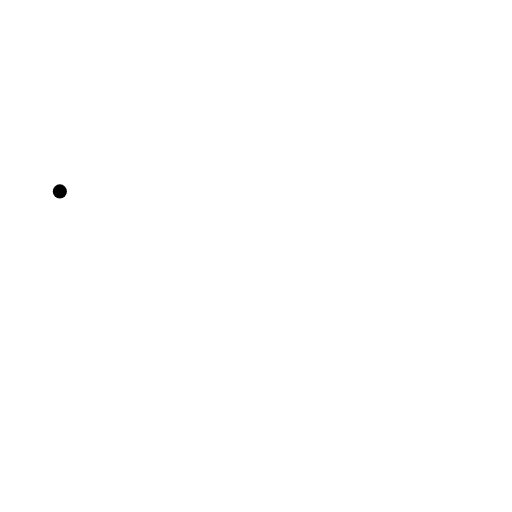
t = 0.00 s
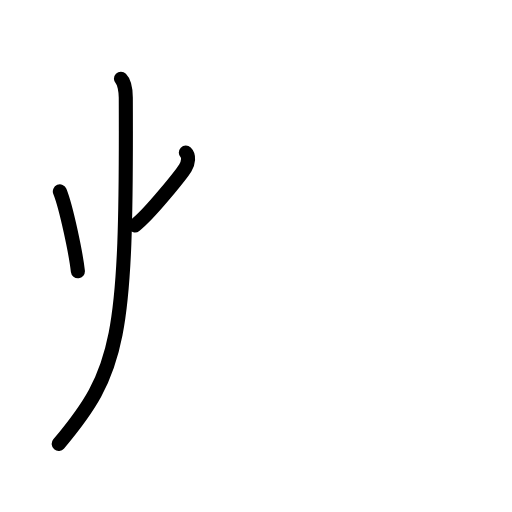
t = 2.88 s
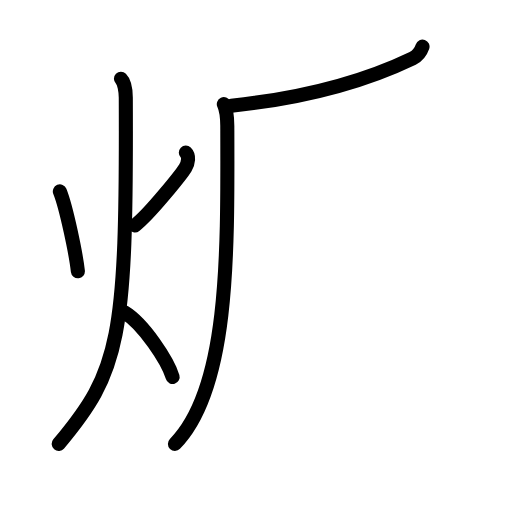
t = 5.63 s
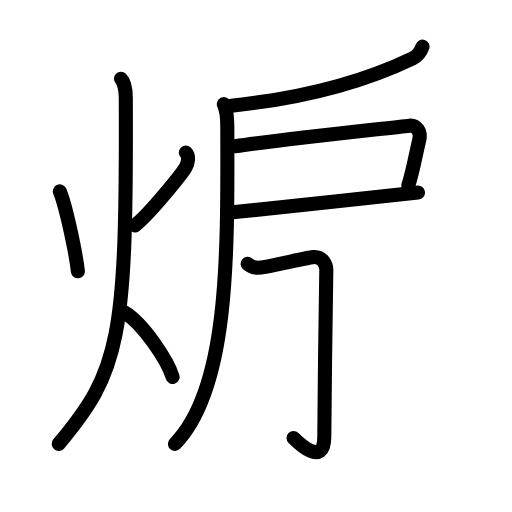
t = 8.45 s
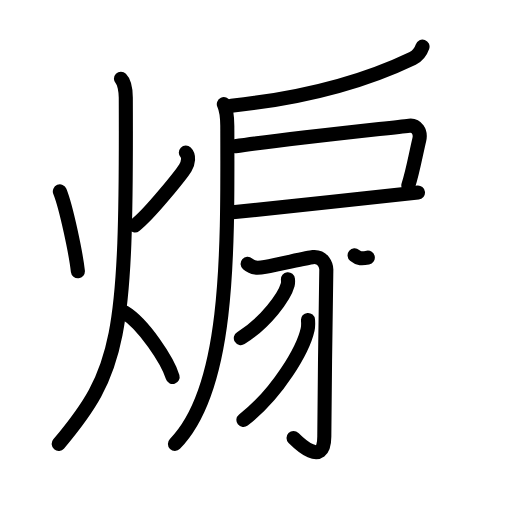
t = 11.15 s
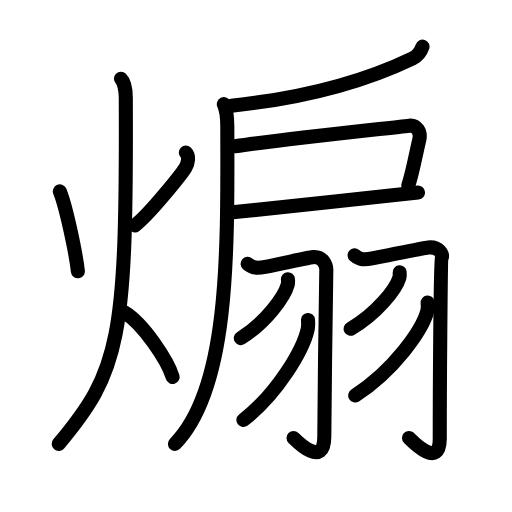
t = 14.00 s

The animated SVG that drew these frames (rendered in a browser with its animation timeline set to each time). Animation: 45 SMIL elements (animate=45); one cycle of 14.00 s.

<?xml version="1.0" encoding="UTF-8"?>
<!--
AniKanjiVG is licensed by CC-BY-SA Paul C. Sommerhoff (https://bitbucket.org/sommerhoff/anikanjivg).
AniKanjiVG uses KanjiVG which is licensed by CC-BY-SA Ulrich Apel (http://kanjivg.tagaini.net).
See also http://creativecommons.org/licenses/by-sa/3.0/
-->
<svg xmlns:kvg='http://kanjivg.tagaini.net' xmlns='http://www.w3.org/2000/svg' width='109' height='109' viewBox='0 0 109 109' style='fill:none;stroke:#000000;stroke-width:3;stroke-linecap:round;stroke-linejoin:round;' id="kvg:kanji_0717d"><g id="kvg:0717d" kvg:element="煽"><g id="kvg:0717d-g1" kvg:element="火" kvg:position="left" kvg:radical="general"><path id="kvg:0717d-s1" kvg:type="㇔" d="M12.74,40.75c1.41,3.52,3.46,13.48,3.84,17"><animate attributeName="d" begin="0.0s" dur="1.0s" from="M12.74,40.75C12.74,40.75,12.74,40.75,12.74,40.75" to="M12.74,40.75c1.41,3.52,3.46,13.48,3.84,17" />
</path>
<path id="kvg:0717d-s2" kvg:type="㇒" d="M39.56,32.5c0.73,0.71,0.56,2.15-0.1,3.24c-0.66,1.1-7.44,9.69-10.73,12.26"><animate attributeName="d" begin="1.0s" dur="0.5s" from="M39.56,32.5C39.56,32.5,39.56,32.5,39.56,32.5" to="M39.56,32.5c0.73,0.71,0.56,2.15-0.1,3.24" />
<animate attributeName="d" begin="1.5s" dur="0.5s" from="M39.56,32.5c0.73,0.71,0.56,2.15-0.1,3.24c0,0,0,0,0,0,0" to="M39.56,32.5c0.73,0.71,0.56,2.15-0.1,3.24c-0.66,1.1-7.44,9.69-10.73,12.26" />
<animate attributeName="d" begin="0s" dur="1.0s" from="M-100,-100" to="M-100,-100" />
</path>
<path id="kvg:0717d-s3" kvg:type="㇒" d="M25.75,16.75c0.76,0.75,1.02,2.75,1.03,4C27,72.25,25.5,79,12.5,94.5"><animate attributeName="d" begin="2.0s" dur="0.5s" from="M25.75,16.75C25.75,16.75,25.75,16.75,25.75,16.75" to="M25.75,16.75c0.76,0.75,1.02,2.75,1.03,4" />
<animate attributeName="d" begin="2.5s" dur="0.5s" from="M25.75,16.75c0.76,0.75,1.02,2.75,1.03,4c0,0,0,0,0,0,0" to="M25.75,16.75c0.76,0.75,1.02,2.75,1.03,4C27,72.25,25.5,79,12.5,94.5" />
<animate attributeName="d" begin="0s" dur="2.0s" from="M-100,-100" to="M-100,-100" />
</path>
<path id="kvg:0717d-s4" kvg:type="㇔/㇏" d="M26.5,66.5c4.06,2.46,9.18,10.26,10.25,13.75"><animate attributeName="d" begin="3.0s" dur="1.0s" from="M26.5,66.5C26.5,66.5,26.5,66.5,26.5,66.5" to="M26.5,66.5c4.06,2.46,9.18,10.26,10.25,13.75" />
<animate attributeName="d" begin="0s" dur="3.0s" from="M-100,-100" to="M-100,-100" />
</path>
</g>
<g id="kvg:0717d-g2" kvg:element="扇" kvg:position="right"><g id="kvg:0717d-g3" kvg:element="戸" kvg:position="tare"><path id="kvg:0717d-s5" kvg:type="㇒" d="M89.95,9.93c-0.45,1.29-1.15,2.03-2.09,2.48C77.25,17.51,63.5,21,49.25,22.5"><animate attributeName="d" begin="4.0s" dur="0.5s" from="M89.95,9.93C89.95,9.93,89.95,9.93,89.95,9.93" to="M89.95,9.93c-0.45,1.29-1.15,2.03-2.09,2.48" />
<animate attributeName="d" begin="4.5s" dur="0.5s" from="M89.95,9.93c-0.45,1.29-1.15,2.03-2.09,2.48c0,0,0,0,0,0,0" to="M89.95,9.93c-0.45,1.29-1.15,2.03-2.09,2.48C77.25,17.51,63.5,21,49.25,22.5" />
<animate attributeName="d" begin="0s" dur="4.0s" from="M-100,-100" to="M-100,-100" />
</path>
<path id="kvg:0717d-s6" kvg:type="㇒" d="M47.65,22.18c0.6,1.32,0.73,2.43,0.74,4.63c0.1,27.73,0.35,55.94-11.15,67.69"><animate attributeName="d" begin="5.0s" dur="0.5s" from="M47.65,22.18C47.65,22.18,47.65,22.18,47.65,22.18" to="M47.65,22.18c0.6,1.32,0.73,2.43,0.74,4.63" />
<animate attributeName="d" begin="5.5s" dur="0.5s" from="M47.65,22.18c0.6,1.32,0.73,2.43,0.74,4.63c0,0,0,0,0,0,0" to="M47.65,22.18c0.6,1.32,0.73,2.43,0.74,4.63c0.1,27.73,0.35,55.94-11.15,67.69" />
<animate attributeName="d" begin="0s" dur="5.0s" from="M-100,-100" to="M-100,-100" />
</path>
<path id="kvg:0717d-s7" kvg:type="㇕" d="M50.08,31.15c9.15-1.4,31.31-3.73,37.04-4.4c1.55-0.18,2.55,1.31,2.14,3C88.49,33,87.9,36.5,86.93,39.5"><animate attributeName="d" begin="6.0s" dur="0.3333333333333333s" from="M50.08,31.15C50.08,31.15,50.08,31.15,50.08,31.15" to="M50.08,31.15c9.15-1.4,31.31-3.73,37.04-4.4" />
<animate attributeName="d" begin="6.333333333333333s" dur="0.3333333333333333s" from="M50.08,31.15c9.15-1.4,31.31-3.73,37.04-4.4c0,0,0,0,0,0,0" to="M50.08,31.15c9.15-1.4,31.31-3.73,37.04-4.4c1.55-0.18,2.55,1.31,2.14,3" />
<animate attributeName="d" begin="6.666666666666667s" dur="0.3333333333333333s" from="M50.08,31.15c9.15-1.4,31.31-3.73,37.04-4.4c1.55-0.18,2.55,1.31,2.14,3c0,0,0,0,0,0,0" to="M50.08,31.15c9.15-1.4,31.31-3.73,37.04-4.4c1.55-0.18,2.55,1.31,2.14,3C88.49,33,87.9,36.5,86.93,39.5" />
<animate attributeName="d" begin="0s" dur="6.0s" from="M-100,-100" to="M-100,-100" />
</path>
<path id="kvg:0717d-s8" kvg:type="㇐" d="M48.99,45.25c0.97,0,30.84-3.25,39.99-4.25"><animate attributeName="d" begin="7.0s" dur="1.0s" from="M48.99,45.25C48.99,45.25,48.99,45.25,48.99,45.25" to="M48.99,45.25c0.97,0,30.84-3.25,39.99-4.25" />
<animate attributeName="d" begin="0s" dur="7.0s" from="M-100,-100" to="M-100,-100" />
</path>
</g>
<g id="kvg:0717d-g4" kvg:element="羽"><g id="kvg:0717d-g5" kvg:position="left"><path id="kvg:0717d-s9" kvg:type="㇆" d="M52.72,56.17c1.13,0.96,2.09,0.96,3.75,0.64c3.37-0.64,9.08-1.97,10.11-2.07c2.31-0.23,2.89,1.87,2.89,2.64c0,2.37-0.43,26.48-0.43,35.6c0,6.94-5.98,0.81-6.55,0.25"><animate attributeName="d" begin="8.0s" dur="0.2s" from="M52.72,56.17C52.72,56.17,52.72,56.17,52.72,56.17" to="M52.72,56.17c1.13,0.96,2.09,0.96,3.75,0.64" />
<animate attributeName="d" begin="8.2s" dur="0.2s" from="M52.72,56.17c1.13,0.96,2.09,0.96,3.75,0.64c0,0,0,0,0,0,0" to="M52.72,56.17c1.13,0.96,2.09,0.96,3.75,0.64c3.37-0.64,9.08-1.97,10.11-2.07" />
<animate attributeName="d" begin="8.4s" dur="0.2s" from="M52.72,56.17c1.13,0.96,2.09,0.96,3.75,0.64c3.37-0.64,9.08-1.97,10.11-2.07c0,0,0,0,0,0,0" to="M52.72,56.17c1.13,0.96,2.09,0.96,3.75,0.64c3.37-0.64,9.08-1.97,10.11-2.07c2.31-0.23,2.89,1.87,2.89,2.64" />
<animate attributeName="d" begin="8.6s" dur="0.2s" from="M52.72,56.17c1.13,0.96,2.09,0.96,3.75,0.64c3.37-0.64,9.08-1.97,10.11-2.07c2.31-0.23,2.89,1.87,2.89,2.64c0,0,0,0,0,0,0" to="M52.72,56.17c1.13,0.96,2.09,0.96,3.75,0.64c3.37-0.64,9.08-1.97,10.11-2.07c2.31-0.23,2.89,1.87,2.89,2.64c0,2.37-0.43,26.48-0.43,35.6" />
<animate attributeName="d" begin="8.8s" dur="0.2s" from="M52.72,56.17c1.13,0.96,2.09,0.96,3.75,0.64c3.37-0.64,9.08-1.97,10.11-2.07c2.31-0.23,2.89,1.87,2.89,2.64c0,2.37-0.43,26.48-0.43,35.6c0,0,0,0,0,0,0" to="M52.72,56.17c1.13,0.96,2.09,0.96,3.75,0.64c3.37-0.64,9.08-1.97,10.11-2.07c2.31-0.23,2.89,1.87,2.89,2.64c0,2.37-0.43,26.48-0.43,35.6c0,6.94-5.98,0.81-6.55,0.25" />
<animate attributeName="d" begin="0s" dur="8.0s" from="M-100,-100" to="M-100,-100" />
</path>
<path id="kvg:0717d-s10" kvg:type="㇔" d="M61.3,59.45c0.03,0.29,0.06,0.76-0.05,1.18c-0.68,2.5-4.61,7.99-9.98,11.35"><animate attributeName="d" begin="9.0s" dur="0.5s" from="M61.3,59.45C61.3,59.45,61.3,59.45,61.3,59.45" to="M61.3,59.45c0.03,0.29,0.06,0.76-0.05,1.18" />
<animate attributeName="d" begin="9.5s" dur="0.5s" from="M61.3,59.45c0.03,0.29,0.06,0.76-0.05,1.18c0,0,0,0,0,0,0" to="M61.3,59.45c0.03,0.29,0.06,0.76-0.05,1.18c-0.68,2.5-4.61,7.99-9.98,11.35" />
<animate attributeName="d" begin="0s" dur="9.0s" from="M-100,-100" to="M-100,-100" />
</path>
<path id="kvg:0717d-s11" kvg:type="㇀" d="M65.57,68.11c0.04,0.5,0.08,1.3-0.08,2.02c-0.94,4.25-6.31,13.58-13.67,19.28"><animate attributeName="d" begin="10.0s" dur="0.5s" from="M65.57,68.11C65.57,68.11,65.57,68.11,65.57,68.11" to="M65.57,68.11c0.04,0.5,0.08,1.3-0.08,2.02" />
<animate attributeName="d" begin="10.5s" dur="0.5s" from="M65.57,68.11c0.04,0.5,0.08,1.3-0.08,2.02c0,0,0,0,0,0,0" to="M65.57,68.11c0.04,0.5,0.08,1.3-0.08,2.02c-0.94,4.25-6.31,13.58-13.67,19.28" />
<animate attributeName="d" begin="0s" dur="10.0s" from="M-100,-100" to="M-100,-100" />
</path>
</g>
<g id="kvg:0717d-g6" kvg:position="right"><path id="kvg:0717d-s12" kvg:type="㇆" d="M75.49,54.37c1.13,0.96,2.09,0.96,3.75,0.64c3.36-0.64,10.89-2.23,11.92-2.33c2.31-0.23,3.18,1.46,2.89,2.14c-0.28,0.65-0.43,29.54-0.43,38.66c0,6.56-5.97,0.31-6.55-0.25"><animate attributeName="d" begin="11.0s" dur="0.2s" from="M75.49,54.37C75.49,54.37,75.49,54.37,75.49,54.37" to="M75.49,54.37c1.13,0.96,2.09,0.96,3.75,0.64" />
<animate attributeName="d" begin="11.2s" dur="0.2s" from="M75.49,54.37c1.13,0.96,2.09,0.96,3.75,0.64c0,0,0,0,0,0,0" to="M75.49,54.37c1.13,0.96,2.09,0.96,3.75,0.64c3.36-0.64,10.89-2.23,11.92-2.33" />
<animate attributeName="d" begin="11.4s" dur="0.2s" from="M75.49,54.37c1.13,0.96,2.09,0.96,3.75,0.64c3.36-0.64,10.89-2.23,11.92-2.33c0,0,0,0,0,0,0" to="M75.49,54.37c1.13,0.96,2.09,0.96,3.75,0.64c3.36-0.64,10.89-2.23,11.92-2.33c2.31-0.23,3.18,1.46,2.89,2.14" />
<animate attributeName="d" begin="11.6s" dur="0.2s" from="M75.49,54.37c1.13,0.96,2.09,0.96,3.75,0.64c3.36-0.64,10.89-2.23,11.92-2.33c2.31-0.23,3.18,1.46,2.89,2.14c0,0,0,0,0,0,0" to="M75.49,54.37c1.13,0.96,2.09,0.96,3.75,0.64c3.36-0.64,10.89-2.23,11.92-2.33c2.31-0.23,3.18,1.46,2.89,2.14c-0.28,0.65-0.43,29.54-0.43,38.66" />
<animate attributeName="d" begin="11.8s" dur="0.2s" from="M75.49,54.37c1.13,0.96,2.09,0.96,3.75,0.64c3.36-0.64,10.89-2.23,11.92-2.33c2.31-0.23,3.18,1.46,2.89,2.14c-0.28,0.65-0.43,29.54-0.43,38.66c0,0,0,0,0,0,0" to="M75.49,54.37c1.13,0.96,2.09,0.96,3.75,0.64c3.36-0.64,10.89-2.23,11.92-2.33c2.31-0.23,3.18,1.46,2.89,2.14c-0.28,0.65-0.43,29.54-0.43,38.66c0,6.56-5.97,0.31-6.55-0.25" />
<animate attributeName="d" begin="0s" dur="11.0s" from="M-100,-100" to="M-100,-100" />
</path>
<path id="kvg:0717d-s13" kvg:type="㇔" d="M85.08,57.97c0.03,0.28,0.06,0.73-0.06,1.14c-0.71,2.4-4.79,7.67-10.38,10.89"><animate attributeName="d" begin="12.0s" dur="0.5s" from="M85.08,57.97C85.08,57.97,85.08,57.97,85.08,57.97" to="M85.08,57.97c0.03,0.28,0.06,0.73-0.06,1.14" />
<animate attributeName="d" begin="12.5s" dur="0.5s" from="M85.08,57.97c0.03,0.28,0.06,0.73-0.06,1.14c0,0,0,0,0,0,0" to="M85.08,57.97c0.03,0.28,0.06,0.73-0.06,1.14c-0.71,2.4-4.79,7.67-10.38,10.89" />
<animate attributeName="d" begin="0s" dur="12.0s" from="M-100,-100" to="M-100,-100" />
</path>
<path id="kvg:0717d-s14" kvg:type="㇀" d="M91.04,64.41c0.05,0.46,0.09,1.2-0.08,1.87c-1.05,3.95-7.09,12.61-15.35,17.91"><animate attributeName="d" begin="13.0s" dur="0.5s" from="M91.04,64.41C91.04,64.41,91.04,64.41,91.04,64.41" to="M91.04,64.41c0.05,0.46,0.09,1.2-0.08,1.87" />
<animate attributeName="d" begin="13.5s" dur="0.5s" from="M91.04,64.41c0.05,0.46,0.09,1.2-0.08,1.87c0,0,0,0,0,0,0" to="M91.04,64.41c0.05,0.46,0.09,1.2-0.08,1.87c-1.05,3.95-7.09,12.61-15.35,17.91" />
<animate attributeName="d" begin="0s" dur="13.0s" from="M-100,-100" to="M-100,-100" />
</path>
</g>
</g>
</g>
</g>
</svg>
